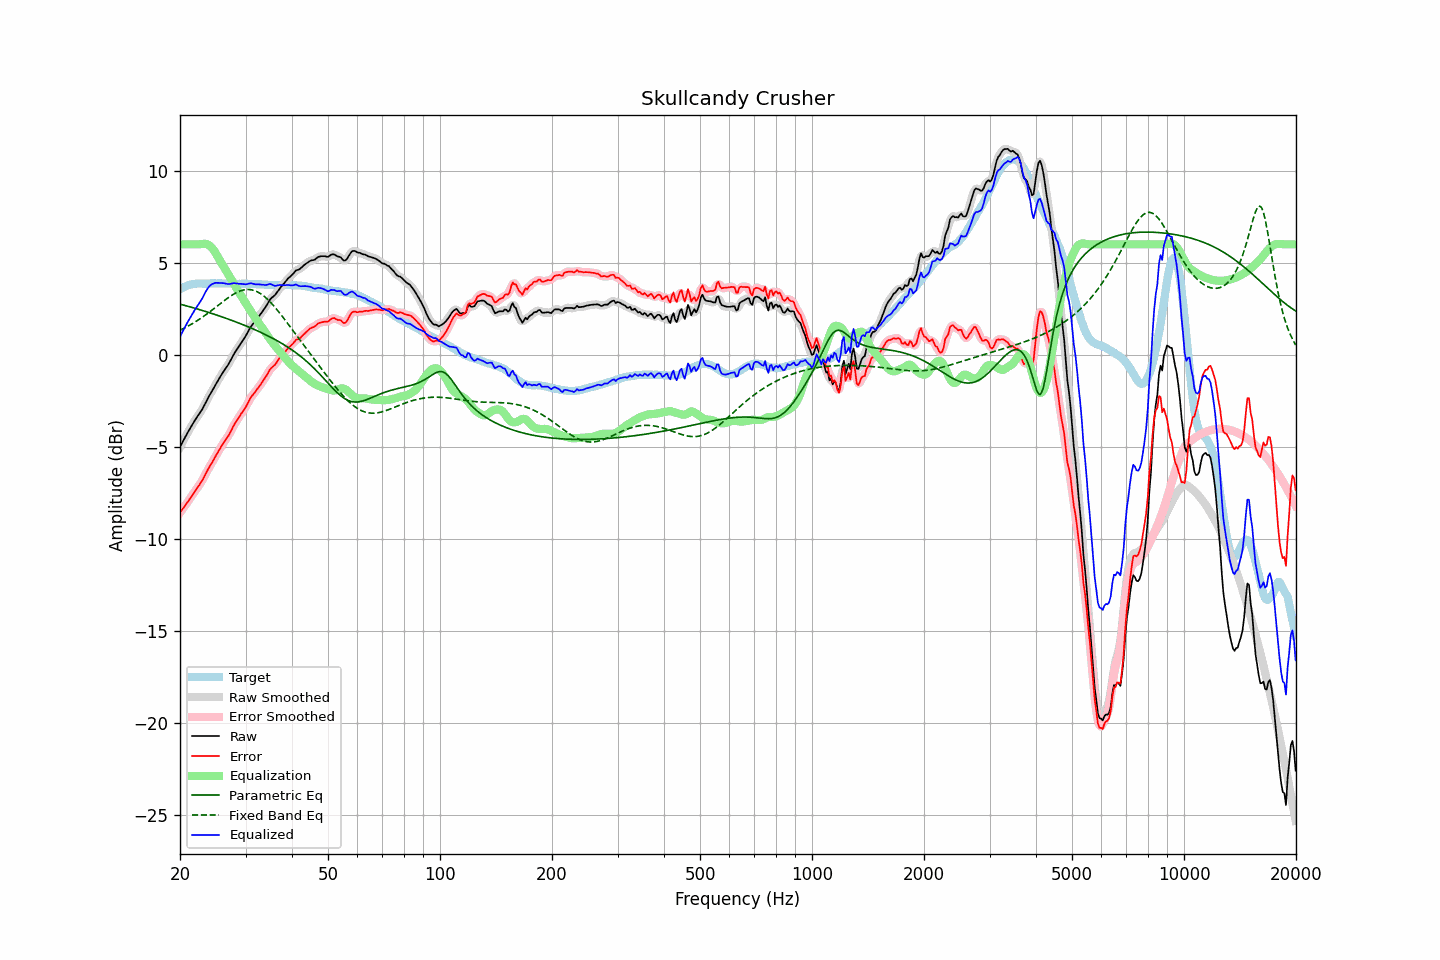

The data file committed next to this chart (first rows):
frequency, raw, error, smoothed, error_smoothed, equalization, parametric_eq, fixed_band_eq, equalized_raw, equalized_smoothed, target
20.00, -5.01, -8.57, -5.01, -8.57, 6.00, 2.75, 1.34, 0.99, 0.99, 3.56
20.20, -4.84, -8.45, -4.84, -8.45, 6.00, 2.73, 1.38, 1.16, 1.16, 3.61
20.40, -4.67, -8.34, -4.67, -8.33, 6.00, 2.71, 1.42, 1.33, 1.33, 3.66
20.61, -4.51, -8.20, -4.51, -8.21, 6.00, 2.68, 1.47, 1.49, 1.49, 3.69
20.81, -4.34, -8.09, -4.35, -8.09, 6.00, 2.66, 1.51, 1.66, 1.65, 3.74
21.02, -4.19, -7.97, -4.19, -7.96, 6.00, 2.63, 1.56, 1.81, 1.81, 3.78
21.23, -4.04, -7.84, -4.03, -7.84, 6.00, 2.61, 1.61, 1.96, 1.97, 3.80
21.44, -3.88, -7.70, -3.88, -7.70, 6.00, 2.58, 1.66, 2.12, 2.12, 3.82
21.66, -3.74, -7.58, -3.74, -7.57, 6.00, 2.56, 1.71, 2.26, 2.26, 3.84
21.87, -3.59, -7.44, -3.59, -7.45, 6.00, 2.53, 1.76, 2.41, 2.41, 3.85
22.09, -3.45, -7.32, -3.46, -7.32, 6.00, 2.51, 1.82, 2.55, 2.54, 3.87
22.31, -3.32, -7.20, -3.32, -7.20, 6.00, 2.48, 1.87, 2.68, 2.68, 3.88
22.54, -3.20, -7.07, -3.20, -7.08, 6.00, 2.46, 1.93, 2.80, 2.80, 3.88
22.76, -3.07, -6.94, -3.07, -6.94, 6.01, 2.43, 1.99, 2.95, 2.94, 3.87
22.99, -2.94, -6.80, -2.92, -6.79, 6.02, 2.40, 2.05, 3.09, 3.10, 3.86
23.22, -2.77, -6.63, -2.77, -6.63, 6.03, 2.38, 2.11, 3.26, 3.26, 3.86
23.45, -2.60, -6.46, -2.60, -6.46, 6.02, 2.35, 2.17, 3.43, 3.42, 3.86
23.69, -2.43, -6.30, -2.43, -6.29, 6.00, 2.32, 2.24, 3.57, 3.57, 3.87
23.92, -2.25, -6.13, -2.26, -6.14, 5.95, 2.30, 2.30, 3.70, 3.69, 3.87
24.16, -2.10, -5.99, -2.11, -5.99, 5.89, 2.27, 2.37, 3.78, 3.78, 3.88
24.40, -1.95, -5.84, -1.95, -5.83, 5.80, 2.24, 2.43, 3.84, 3.84, 3.89
24.65, -1.81, -5.69, -1.80, -5.68, 5.68, 2.21, 2.50, 3.88, 3.88, 3.88
24.89, -1.64, -5.52, -1.65, -5.53, 5.55, 2.18, 2.57, 3.91, 3.90, 3.88
25.14, -1.49, -5.37, -1.49, -5.37, 5.40, 2.15, 2.64, 3.91, 3.91, 3.88
25.39, -1.34, -5.23, -1.34, -5.22, 5.25, 2.12, 2.70, 3.91, 3.91, 3.89
25.65, -1.20, -5.08, -1.20, -5.08, 5.09, 2.09, 2.77, 3.90, 3.90, 3.88
25.91, -1.05, -4.92, -1.05, -4.93, 4.94, 2.06, 2.84, 3.90, 3.89, 3.87
26.16, -0.91, -4.79, -0.92, -4.79, 4.81, 2.03, 2.91, 3.89, 3.89, 3.87
26.43, -0.79, -4.66, -0.79, -4.66, 4.67, 2.00, 2.97, 3.88, 3.87, 3.87
26.69, -0.67, -4.54, -0.66, -4.54, 4.52, 1.97, 3.04, 3.86, 3.86, 3.87
26.96, -0.54, -4.42, -0.53, -4.41, 4.38, 1.94, 3.10, 3.84, 3.85, 3.88
27.23, -0.38, -4.26, -0.38, -4.25, 4.23, 1.91, 3.16, 3.85, 3.85, 3.88
27.50, -0.22, -4.09, -0.21, -4.09, 4.08, 1.88, 3.22, 3.86, 3.87, 3.88
27.77, -0.04, -3.91, -0.05, -3.92, 3.93, 1.84, 3.27, 3.89, 3.88, 3.86
28.05, 0.10, -3.76, 0.10, -3.76, 3.78, 1.81, 3.33, 3.89, 3.88, 3.86
28.33, 0.24, -3.61, 0.24, -3.61, 3.63, 1.78, 3.37, 3.88, 3.88, 3.85
28.62, 0.37, -3.48, 0.38, -3.48, 3.49, 1.74, 3.41, 3.86, 3.87, 3.85
28.90, 0.50, -3.35, 0.51, -3.34, 3.35, 1.71, 3.45, 3.85, 3.86, 3.86
29.19, 0.64, -3.20, 0.64, -3.22, 3.21, 1.68, 3.48, 3.85, 3.85, 3.85
29.48, 0.77, -3.09, 0.77, -3.09, 3.07, 1.64, 3.51, 3.84, 3.84, 3.87
29.78, 0.90, -2.95, 0.91, -2.95, 2.93, 1.61, 3.53, 3.83, 3.83, 3.85
30.08, 1.04, -2.82, 1.05, -2.81, 2.79, 1.57, 3.54, 3.83, 3.83, 3.86
30.38, 1.20, -2.65, 1.20, -2.65, 2.64, 1.53, 3.55, 3.85, 3.85, 3.85
30.68, 1.36, -2.48, 1.36, -2.49, 2.50, 1.50, 3.54, 3.87, 3.87, 3.85
30.99, 1.52, -2.32, 1.51, -2.34, 2.37, 1.46, 3.54, 3.89, 3.88, 3.85
31.30, 1.63, -2.21, 1.63, -2.21, 2.23, 1.42, 3.52, 3.87, 3.87, 3.84
31.61, 1.74, -2.10, 1.74, -2.10, 2.10, 1.39, 3.50, 3.85, 3.85, 3.84
31.93, 1.84, -2.00, 1.85, -1.99, 1.98, 1.35, 3.46, 3.82, 3.83, 3.84
32.24, 1.97, -1.86, 1.96, -1.87, 1.86, 1.31, 3.43, 3.83, 3.82, 3.83
32.57, 2.08, -1.75, 2.08, -1.75, 1.74, 1.27, 3.38, 3.83, 3.82, 3.83
32.89, 2.19, -1.64, 2.20, -1.63, 1.62, 1.23, 3.33, 3.82, 3.82, 3.83
33.22, 2.31, -1.50, 2.32, -1.51, 1.49, 1.19, 3.27, 3.81, 3.81, 3.82
33.55, 2.45, -1.37, 2.44, -1.38, 1.36, 1.15, 3.20, 3.80, 3.80, 3.82
33.89, 2.56, -1.24, 2.57, -1.24, 1.22, 1.10, 3.13, 3.79, 3.79, 3.80
34.23, 2.70, -1.11, 2.71, -1.09, 1.10, 1.06, 3.05, 3.80, 3.81, 3.81
34.57, 2.85, -0.94, 2.86, -0.94, 0.97, 1.02, 2.96, 3.82, 3.83, 3.80
34.92, 3.00, -0.79, 2.99, -0.81, 0.85, 0.97, 2.88, 3.85, 3.83, 3.79
35.27, 3.09, -0.70, 3.09, -0.70, 0.73, 0.93, 2.78, 3.82, 3.81, 3.79
35.62, 3.16, -0.62, 3.17, -0.62, 0.61, 0.88, 2.69, 3.78, 3.78, 3.79
35.97, 3.24, -0.55, 3.25, -0.54, 0.50, 0.83, 2.59, 3.74, 3.75, 3.78
... 635 more rows
